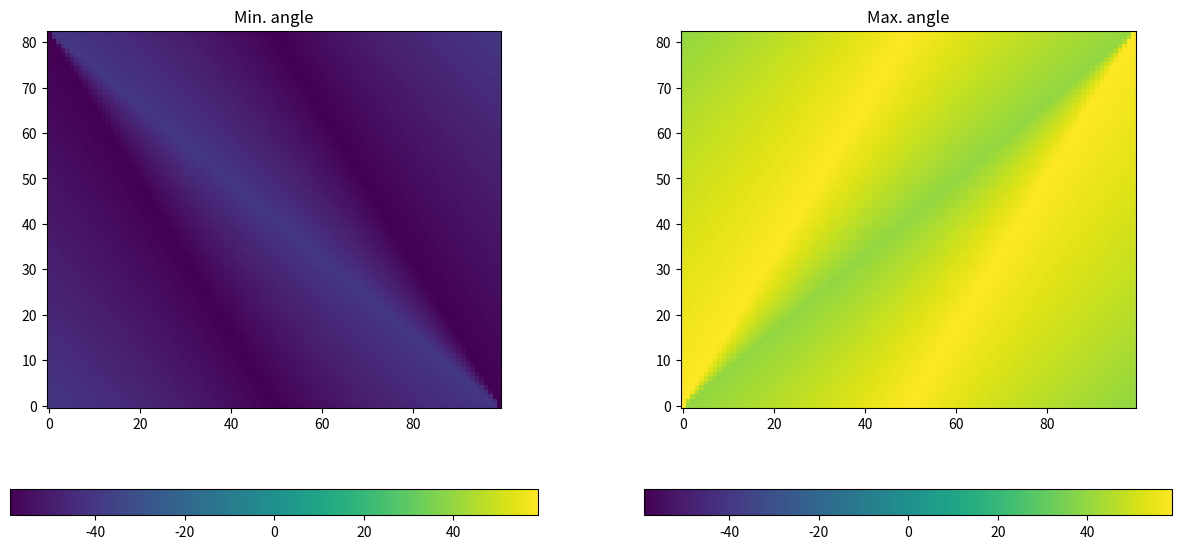

Recreate this plot in Python.
from __future__ import division
from __future__ import print_function
import numpy as np
from scipy.integrate import ode
from abc import ABCMeta, abstractmethod
import matplotlib
import matplotlib.pyplot as plt
# from scipy.ndimage.filters import gaussian_filter

#  methods that calculates the angle range for a point in the first quadrant
def get_min_angle(x, y, width, height):
    # x, y can be arrays of same shape
    start_bottom_left = y > .5*height - 2*height/width*x
    tanmin = -(.5*height + y)/(.5*width - x)  # else case
    tanmin[start_bottom_left] = \
        (-(1.5*height - y)/(.5*width + x))[start_bottom_left]
    return np.arctan(tanmin)


def get_max_angle(x, y, width, height):
    start_bottom_left = y > height/width*x
    end_top_right = np.logical_xor(y > 2*height/width*x - .5*height,
                                   start_bottom_left)
    tanmax = (1.5*height + y)/(.5*width + x)   # else case
    tanmax[start_bottom_left] = \
        ((.5*height + y)/(.5*width + x))[start_bottom_left]
    tanmax[end_top_right] = ((.5*height - y)/(.5*width - x))[end_top_right]
    return np.arctan(tanmax)


def get_angle_range(x, y, width, height):
    # reflect until x and y are positive
    pos_sign = (-1)**(x < 0) * (-1)**(y < 0) == 1
    neg_sign = np.logical_not(pos_sign)
    abs_x = np.abs(x)
    abs_y = np.abs(y)
    min_angles = np.zeros_like(x, dtype=float)
    max_angles = np.zeros_like(x, dtype=float)

    # use symmetry to calculate angles
    min_angles[pos_sign] = get_min_angle(
        abs_x[pos_sign], abs_y[pos_sign], width, height)
    max_angles[pos_sign] = get_max_angle(
        abs_x[pos_sign], abs_y[pos_sign], width, height)

    min_angles[neg_sign] = -get_max_angle(
        abs_x[neg_sign], abs_y[neg_sign], width, height)
    max_angles[neg_sign] = -get_min_angle(
        abs_x[neg_sign], abs_y[neg_sign], width, height)
    return min_angles, max_angles


def gauss1d(x, mu, sigma):
        mu = np.repeat(np.expand_dims(mu, 1), x.shape[0], axis=1)
        return np.exp(-.5 * (x - mu)**2 / sigma**2)/np.sqrt(2)/sigma


# abstract class for trajectory generation
class Trajectory:
    __metaclass__ = ABCMeta

    def __init__(self, grid_size, grid_spacing, pos, angle, v0,
                 kink_dict=None):
        # grid size: (n_pxls_x, n_pxls_y) y|_x
        # pos, angle, v0: starting position, angle, velocity
        self.pos = np.array(pos)
        self.v0 = np.array(v0)
        self.angle = angle / 180. * np.pi
        self.grid_spacing = grid_spacing
        # field size (x_range, y_range) -> maybe center field later
        self.field_size = grid_spacing * np.array(grid_size)
        # for compatibility with plt.imshow, the pixels are saved as (ny, nx)
        self.pixels = np.zeros(grid_size[::-1])
        # list for the entire trace
        self.trace = np.empty(1)
        if kink_dict is not None:
            assert sorted(kink_dict.keys()) == sorted(['pos', 'ampl', 'sigma']), \
                'Got keys {}'.format(kink_dict.keys())
        self.kink_dict = kink_dict
        if self.kink_dict is not None:
            # kink_pos is given relative to field-xrange
            self.kink_dict['pos'] *= self.field_size[0]

    @abstractmethod
    def force_fct(self, t, r):
        pass

    @abstractmethod
    def pot_fct(self, x, y):
        pass

    def integrate(self, write_pixels=False):
        vx = self.v0 * np.cos(self.angle)
        vy = self.v0 * np.sin(self.angle)
        size = self.field_size

        if self.kink_dict is not None:
            noise_injected = False

        # use ode solver for integration
        r = ode(self.force_fct).set_integrator('vode', method='adams')
        r.set_initial_value([self.pos[0], self.pos[1], vx, vy], 0.)

        # time scale: somehow related to field size and velocity; maybe adjust
        # program would be better/faster if dt larger, but dt needs to be
        # small enough to work with reflecting boundaries
        t1 = 10*(size[0] + size[1])/2/self.v0
        dt = .001*size[1]/self.v0
        # particle can only travel max. dt*v0 further before reflection
        pos_list = []
        self.add_to_image(self.pos)
        while r.t < t1:
            r.integrate(r.t+dt)

            # stop if particle leaves field -> maybe add epsilon term to avoid
            # overshoot
            if r.y[0] > size[0] or r.y[0] < 0:
                break
            pos_list.append(r.y[:2])
            if write_pixels:
                self.add_to_image(r.y[:2])

            # inject random y-momentum
            if self.kink_dict is not None and r.y[0] > self.kink_dict['pos'] \
                    and not noise_injected:
                # good values for 'amp' and 'sigma': 0.5 and 0.2
                randmom = self.kink_dict['ampl'] * self.v0 * \
                    ((-1)**np.random.randint(2) + self.kink_dict['sigma'] *
                     np.random.randn())
                v_new = r.y[2:] + np.array([0, randmom])
                # normalize again so that pixels are still bright enough
                v_new /= np.linalg.norm(v_new) * self.v0
                r.set_initial_value(np.hstack((r.y[:2], v_new)), r.t)
                # shift kink_pos so that only one kink occurs
                noise_injected = True

            # reflect if particle hits top or bottom
            if r.y[1] > size[1] or r.y[1] < 0:
                r.set_initial_value(r.y*np.array([1, 1, 1, -1]), r.t)

        self.trace = np.array(pos_list)
        # normalize pixels
        self.pixels /= np.max(self.pixels)

    def draw_trajectory(self, ax, potential=False, color=None):
        if self.trace.shape == (1,):
            print("integrate first!")
            return

        if potential:
            # overlay potential heatmap
            gridx, gridy = np.meshgrid(np.linspace(0, self.field_size[0], 70),
                                       np.linspace(0, self.field_size[1], 70))
            ax.imshow(self.pot_fct(gridx, gridy), interpolation='Nearest',
                      extent=(0, self.field_size[0], 0, self.field_size[1]),
                      cmap='gray', origin='lower')
        ax.plot(self.trace[:, 0], self.trace[:, 1], '.', markersize=1, color=color)
        ax.add_patch(matplotlib.patches.Rectangle((0, 0), self.field_size[0],
                                                  self.field_size[1],
                                                  fill=False))
        ax.set_xlim(0 - self.field_size[0]*.1, self.field_size[0]*1.1)
        ax.set_ylim(0 - self.field_size[1]*.1, self.field_size[1]*1.1)

    def add_to_image(self, point):
        # image coordinates are swapped natural coordinates
        # calculate floating point indices; pixel centers are at (n + .5)
        fp_ind = point[::-1]/self.grid_spacing - .5
        # special cases at the boundaries
        fp_ind[fp_ind < 0] = 0
        fp_ind[0] = min(fp_ind[0], self.pixels.shape[0] - 1)
        fp_ind[1] = min(fp_ind[1], self.pixels.shape[1] - 1)

        # distribute point influence over the four closest pixels
        lower = np.floor(fp_ind).astype(int)
        upper = np.ceil(fp_ind).astype(int)

        lower_frac = 1 - (fp_ind - lower)
        upper_frac = 1 - lower_frac
        self.pixels[lower[0], lower[1]] += lower_frac[0] * lower_frac[1]
        self.pixels[lower[0], upper[1]] += lower_frac[0] * upper_frac[1]
        self.pixels[upper[0], lower[1]] += lower_frac[1] * upper_frac[0]
        self.pixels[upper[0], upper[1]] += upper_frac[0] * upper_frac[1]

        # # alternative: gauss; most general solution would be a convolution
        # of a delta peak at the point with an arbitrary kernel
        # # points is a (nx2) array
        # points = np.array(point)
        # if len(points.shape) == 1:
        #     points = np.expand_dims(points, 0)
        # # switch coordinates for image

        # # create gauss array
        # x = np.arange(0, self.field_size[0], self.grid_spacing) \
        #     + .5*self.grid_spacing
        # y = np.arange(0, self.field_size[1], self.grid_spacing) \
        #     + .5*self.grid_spacing
        # gx = gauss1d(x, points[:, 0], self.grid_spacing)
        # gy = gauss1d(y, points[:, 1], self.grid_spacing)

        # # combine them to grid
        # self.pixels += gy.T.dot(gx)

    def to_image(self, linewidth=1., dist_exponent=1.):
        # need to add pixels on top/bottom to fit the linewidth inside
        # if linewidth/2 is not an integer, the excess pieces are cut away
        extra_y = int(.5*linewidth)
        gridx = np.arange(.5*self.grid_spacing, self.field_size[0],
                          self.grid_spacing)
        gridy = np.arange(.5*self.grid_spacing - extra_y*self.grid_spacing,
                          self.field_size[1] + extra_y*self.grid_spacing,
                          self.grid_spacing)

        # pixels have usual image axis convention
        pixelarr = np.zeros((len(gridy), len(gridx)))
        # very inefficient solution but one that works
        for i, y in enumerate(gridy):
            for j, x in enumerate(gridx):
                min_dist = np.min(np.linalg.norm(self.trace - [x, y], axis=1))
                # print(min_dist)
                pixelarr[i, j] = soft_assignment(
                    min_dist, .5*linewidth*self.grid_spacing, dist_exponent)

        return pixelarr[::-1]


def hard_assignment(dist, threshold):
    return 1.*(dist <= threshold)


def soft_assignment(dist, threshold, dist_exponent):
    if dist > threshold:
        return 0
    else:
        return np.power((threshold - dist)/threshold, dist_exponent)


# class for r^-1 potential
class Coulomb_trajectory(Trajectory):
    def __init__(self, amplitude, location, epsilon, *args, **kwargs):
        # force parameters: amplitude, location and epsilon (if no infinite
        # potential wanted)
        super(Coulomb_trajectory, self).__init__(*args, **kwargs)
        self.loc = np.array(location)
        self.amplitude = amplitude
        self.epsilon = epsilon

    def pot_fct(self, x, y):
        if type(x) is np.ndarray:
            r = np.linalg.norm(np.dstack((x, y)).reshape(x.size, 2) - self.loc,
                               axis=1)
            return (self.amplitude / (r + self.epsilon)).reshape(x.shape)
        else:
            r = np.linalg.norm(np.array([x, y]) - self.loc)
            return self.amplitude / (r + self.epsilon)

    def force_fct(self, t, y):
        r = np.linalg.norm(y[:2] - self.loc)
        grad = -self.amplitude / (r + self.epsilon)**3 * (y[:2] - self.loc)
        return np.array([y[2], y[3], -grad[0], -grad[1]])


# class for constant force field
class Const_trajectory(Trajectory):
    def __init__(self, gradient, *args, **kwargs):
        super(Const_trajectory, self).__init__(*args, **kwargs)
        self.grad = np.array(gradient)

    def pot_fct(self, x, y):
        return self.grad[0]*x + self.grad[1]*y

    def force_fct(self, t, y):
        return np.array([y[2], y[3], -self.grad[0], -self.grad[1]])


# class for 2d-Gaussian hill
class Gaussian_trajectory(Trajectory):
    def __init__(self, amplitude, mu, cov_mat, *args, **kwargs):
        super(Gaussian_trajectory, self).__init__(*args, **kwargs)
        self.amplitude = amplitude
        # store the inverse covariance matrix
        self.inv_covmat = np.linalg.inv(cov_mat)
        self.mu = np.array(mu)

    def pot_fct(self, x, y):
        if type(x) is np.ndarray:
            centered_pos = np.dstack((x, y)).reshape(x.size, 2) - self.mu
            pot = self.amplitude * \
                np.exp(-0.5 * np.sum(centered_pos *
                                     centered_pos.dot(self.inv_covmat),
                                     axis=1))
            return pot.reshape(x.shape)
        else:
            centered_pos = np.array([x, y]) - self.mu
            return self.amplitude * \
                np.exp(-0.5 *
                       centered_pos.dot(self.inv_covmat.dot(centered_pos)))

    def force_fct(self, t, y):
        centered_pos = y[:2] - self.mu
        grad = -self.pot_fct(y[0], y[1]) * self.inv_covmat.dot(centered_pos)
        return np.array([y[2], y[3], -grad[0], -grad[1]])


if __name__ == '__main__':
    # test
    width = 48.
    height = 40.
    nx = 100
    x = np.linspace(0, width, nx)
    y = np.linspace(0, height, int(nx*height/width))
    x_centered = x - x.max()/2
    y_centered = y - y.max()/2
    theo_max = 180/np.pi*np.arctan(2*y.max()/x.max())

    xgrid, ygrid = np.meshgrid(x_centered, y_centered)
    min_angles, max_angles = get_angle_range(xgrid, ygrid, width, height)
    fig, (ax1, ax2) = plt.subplots(1, 2, figsize=(15,7))
    ax1.set_title('Min. angle')
    ax2.set_title('Max. angle')
    im1 = ax1.imshow(min_angles*180/np.pi, interpolation='Nearest', cmap='viridis',
                     vmin=-theo_max, vmax=theo_max, origin='lower')
    im2 = ax2.imshow(max_angles*180/np.pi, interpolation='Nearest', cmap='viridis',
                     vmin=-theo_max, vmax=theo_max, origin='lower')
    # im2 = ax2.imshow(xgrid + ygrid, origin='lower', cmap='viridis')
    plt.colorbar(im1, ax=ax1, orientation='horizontal')
    plt.colorbar(im2, ax=ax2, orientation='horizontal')
    fig.savefig('test.png')
